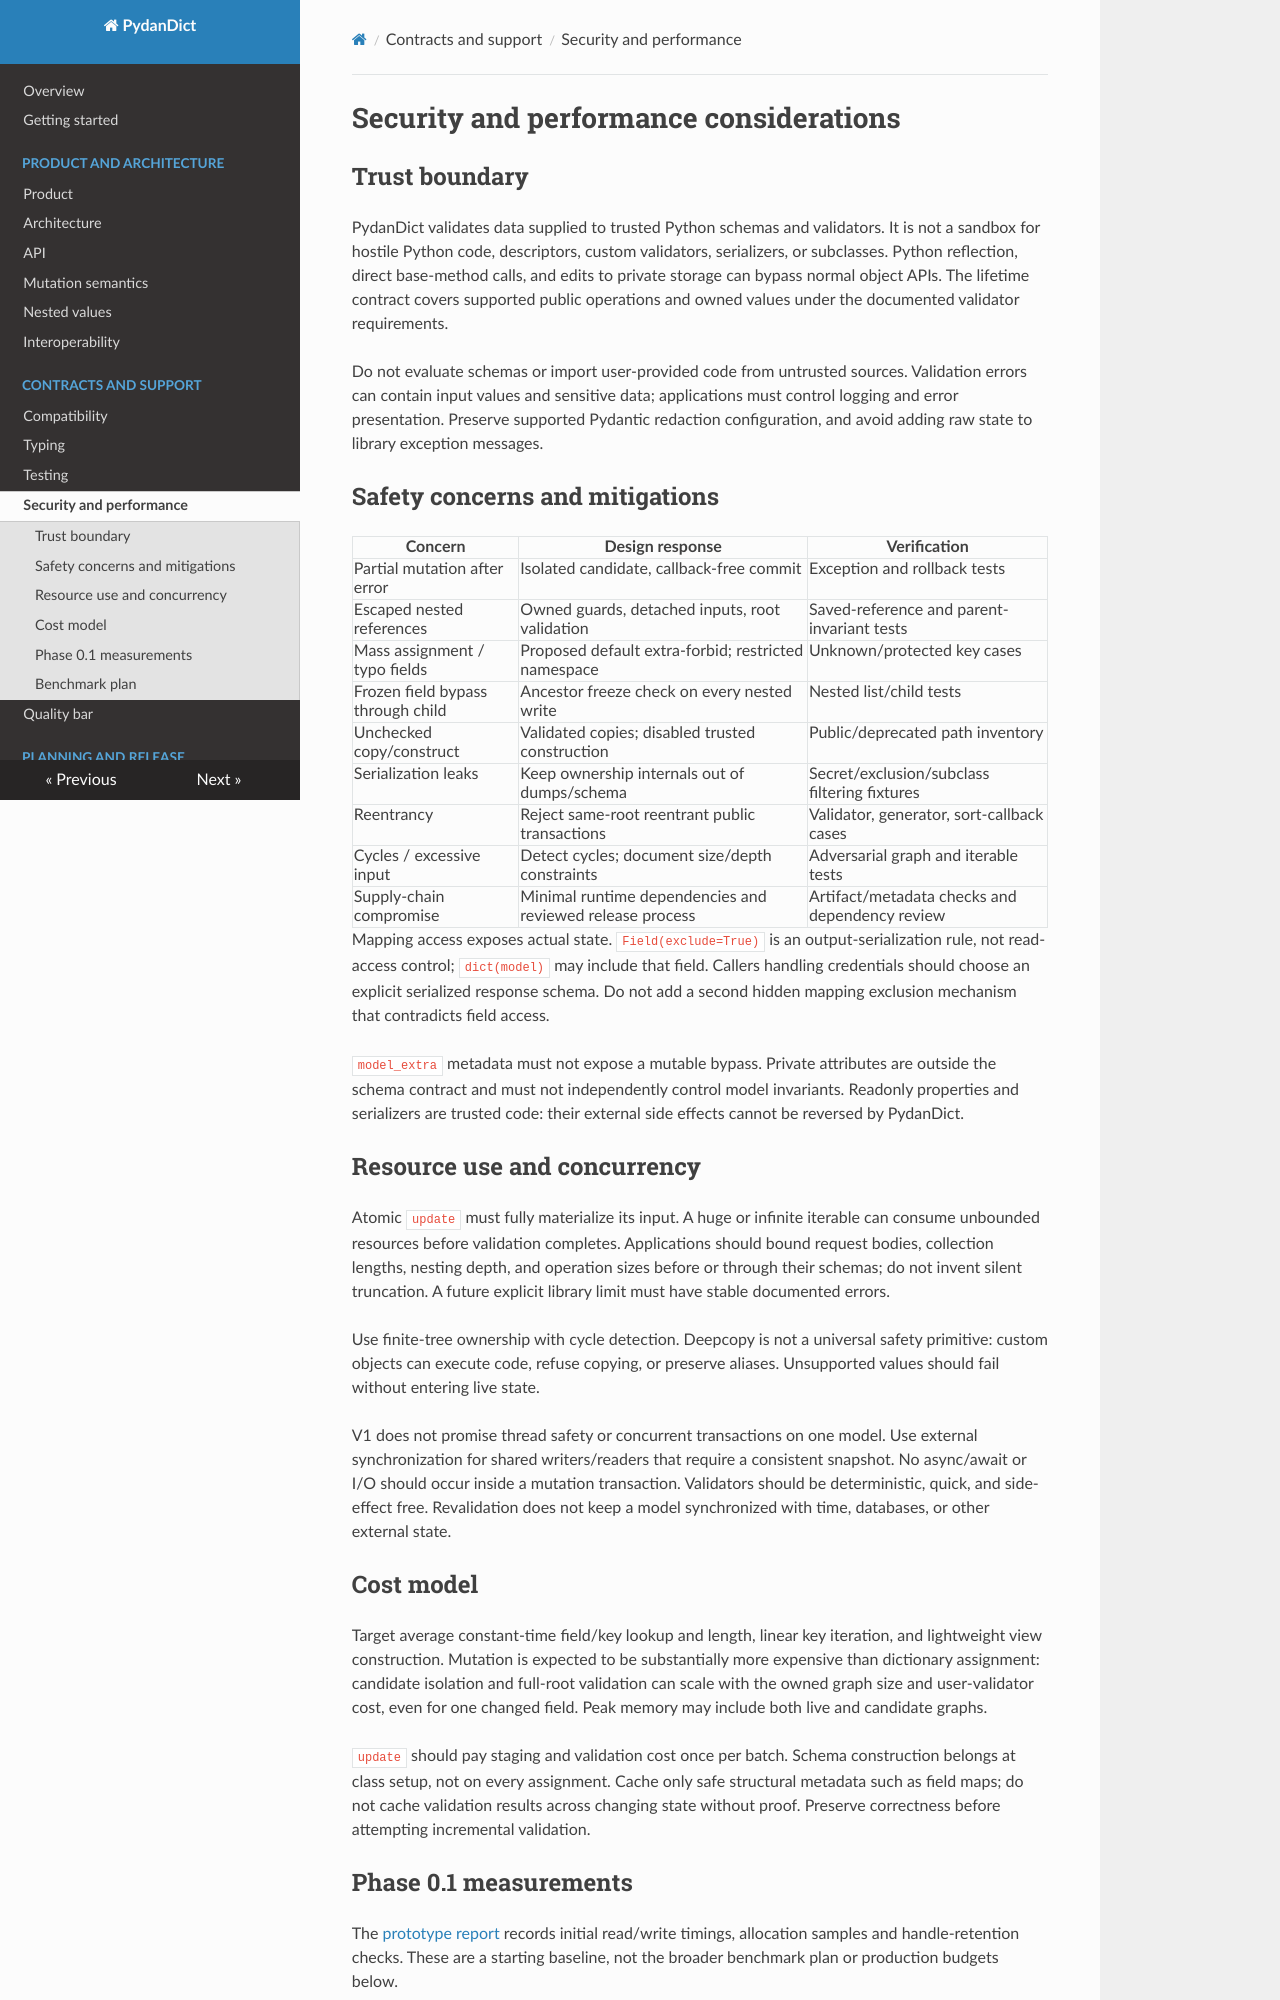

repository: eddiethedean/pydandict · page: security-performance/index.html · generator: mkdocs

# Security and performance considerations

## Trust boundary

PydanDict validates data supplied to trusted Python schemas and validators. It is
not a sandbox for hostile Python code, descriptors, custom validators, serializers,
or subclasses. Python reflection, direct base-method calls, and edits to private
storage can bypass normal object APIs. The lifetime contract covers supported
public operations and owned values under the documented validator requirements.

Do not evaluate schemas or import user-provided code from untrusted sources.
Validation errors can contain input values and sensitive data; applications must
control logging and error presentation. Preserve supported Pydantic redaction
configuration, and avoid adding raw state to library exception messages.

## Safety concerns and mitigations

| Concern | Design response | Verification |
| --- | --- | --- |
| Partial mutation after error | Isolated candidate, callback-free commit | Exception and rollback tests |
| Escaped nested references | Owned guards, detached inputs, root validation | Saved-reference and parent-invariant tests |
| Mass assignment / typo fields | Proposed default extra-forbid; restricted namespace | Unknown/protected key cases |
| Frozen field bypass through child | Ancestor freeze check on every nested write | Nested list/child tests |
| Unchecked copy/construct | Validated copies; disabled trusted construction | Public/deprecated path inventory |
| Serialization leaks | Keep ownership internals out of dumps/schema | Secret/exclusion/subclass filtering fixtures |
| Reentrancy | Reject same-root reentrant public transactions | Validator, generator, sort-callback cases |
| Cycles / excessive input | Detect cycles; document size/depth constraints | Adversarial graph and iterable tests |
| Supply-chain compromise | Minimal runtime dependencies and reviewed release process | Artifact/metadata checks and dependency review |

Mapping access exposes actual state. `Field(exclude=True)` is an output-serialization
rule, not read-access control; `dict(model)` may include that field. Callers handling
credentials should choose an explicit serialized response schema. Do not add a
second hidden mapping exclusion mechanism that contradicts field access.

`model_extra` metadata must not expose a mutable bypass. Private attributes are
outside the schema contract and must not independently control model invariants.
Readonly properties and serializers are trusted code: their external side effects
cannot be reversed by PydanDict.

## Resource use and concurrency

Atomic `update` must fully materialize its input. A huge or infinite iterable can
consume unbounded resources before validation completes. Applications should bound
request bodies, collection lengths, nesting depth, and operation sizes before or
through their schemas; do not invent silent truncation. A future explicit library
limit must have stable documented errors.

Use finite-tree ownership with cycle detection. Deepcopy is not a universal safety
primitive: custom objects can execute code, refuse copying, or preserve aliases.
Unsupported values should fail without entering live state.

V1 does not promise thread safety or concurrent transactions on one model. Use
external synchronization for shared writers/readers that require a consistent
snapshot. No async/await or I/O should occur inside a mutation transaction.
Validators should be deterministic, quick, and side-effect free. Revalidation
does not keep a model synchronized with time, databases, or other external state.

## Cost model

Target average constant-time field/key lookup and length, linear key iteration,
and lightweight view construction. Mutation is expected to be substantially more
expensive than dictionary assignment: candidate isolation and full-root validation
can scale with the owned graph size and user-validator cost, even for one changed
field. Peak memory may include both live and candidate graphs.

`update` should pay staging and validation cost once per batch. Schema construction
belongs at class setup, not on every assignment. Cache only safe structural metadata
such as field maps; do not cache validation results across changing state without
proof. Preserve correctness before attempting incremental validation.

## Phase 0.1 measurements

The [prototype report](research/prototype-findings.md#initial-costs) records initial
read/write timings, allocation samples and handle-retention checks. These are a
starting baseline, not the broader benchmark plan or production budgets below.
